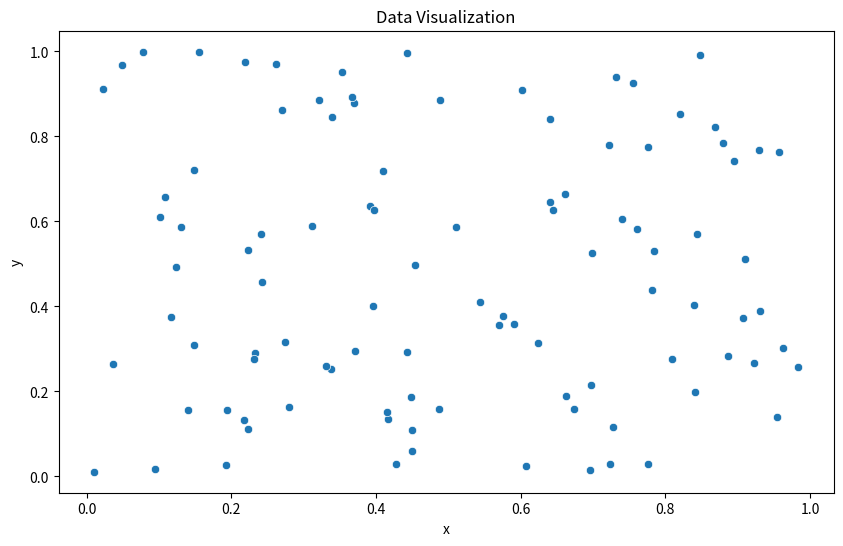

Write the Python code that produced this figure.
"""
Module: consulting_implementation

This module provides functions for consulting implementation in the quantitative finance portfolio.
It includes functions for data visualization, project management, and consulting services.

Requirements:
- Proper docstrings, type hints, and error handling
- Libraries: pandas, matplotlib, seaborn, numpy
- Quant skills: data visualization, consulting, project management
"""

import pandas as pd
import matplotlib.pyplot as plt
import seaborn as sns
import numpy as np

def visualize_data(data: pd.DataFrame, x_col: str, y_col: str) -> None:
    """
    Visualizes the data using a scatter plot.

    Args:
    - data: Input data as a pandas DataFrame
    - x_col: Column name for x-axis
    - y_col: Column name for y-axis

    Returns:
    - None
    """
    plt.figure(figsize=(10, 6))
    sns.scatterplot(x=x_col, y=y_col, data=data)
    plt.title("Data Visualization")
    plt.xlabel(x_col)
    plt.ylabel(y_col)
    plt.show()

def project_management(tasks: list) -> None:
    """
    Manages the project tasks and timeline.

    Args:
    - tasks: List of tasks to be completed

    Returns:
    - None
    """
    for i, task in enumerate(tasks, start=1):
        print(f"Task {i}: {task}")

def consulting_services(client: str, service_type: str) -> str:
    """
    Provides consulting services to a client.

    Args:
    - client: Name of the client
    - service_type: Type of consulting service

    Returns:
    - Message confirming the service provided
    """
    return f"Consulting services provided to {client} for {service_type}"

if __name__ == "__main__":
    # Example usage
    data = pd.DataFrame({'x': np.random.rand(100), 'y': np.random.rand(100)})
    visualize_data(data, 'x', 'y')

    tasks = ["Task 1: Data analysis", "Task 2: Model development", "Task 3: Report generation"]
    project_management(tasks)

    client = "ABC Company"
    service_type = "Financial analysis"
    result = consulting_services(client, service_type)
    print(result)